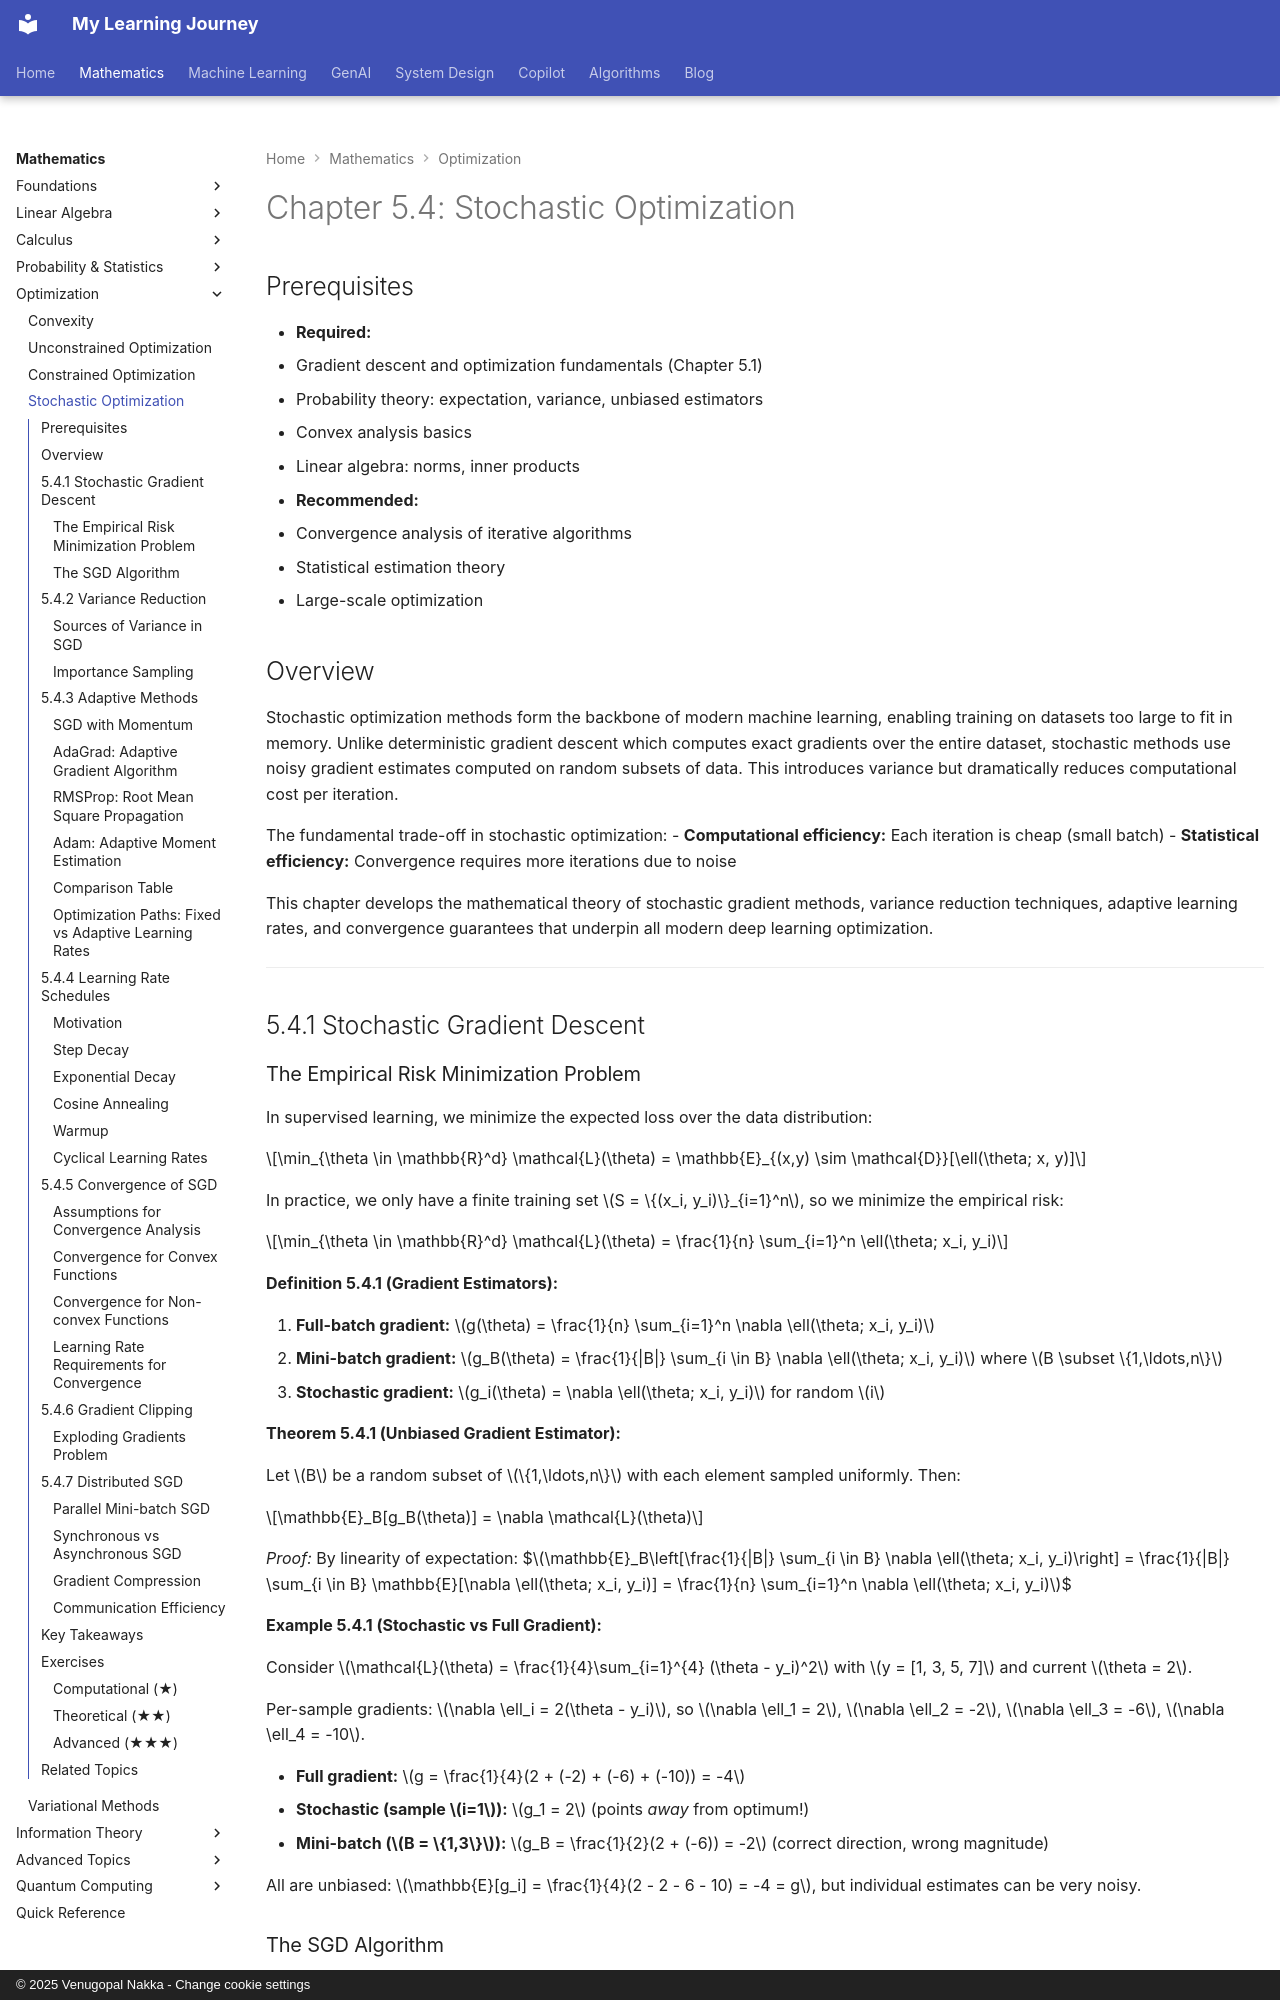

repository: nvgr-GenAI/my-learning · page: math/optimization/stochastic-optimization/index.html · generator: mkdocs · copyright: © 2025 Venugopal Nakka - Change cookie settings

# Chapter 5.4: Stochastic Optimization

## Prerequisites

- **Required:**
  - Gradient descent and optimization fundamentals (Chapter 5.1)
  - Probability theory: expectation, variance, unbiased estimators
  - Convex analysis basics
  - Linear algebra: norms, inner products

- **Recommended:**
  - Convergence analysis of iterative algorithms
  - Statistical estimation theory
  - Large-scale optimization

## Overview

Stochastic optimization methods form the backbone of modern machine learning, enabling training on datasets too large to fit in memory. Unlike deterministic gradient descent which computes exact gradients over the entire dataset, stochastic methods use noisy gradient estimates computed on random subsets of data. This introduces variance but dramatically reduces computational cost per iteration.

The fundamental trade-off in stochastic optimization:
- **Computational efficiency:** Each iteration is cheap (small batch)
- **Statistical efficiency:** Convergence requires more iterations due to noise

This chapter develops the mathematical theory of stochastic gradient methods, variance reduction techniques, adaptive learning rates, and convergence guarantees that underpin all modern deep learning optimization.

---

## 5.4.1 Stochastic Gradient Descent

### The Empirical Risk Minimization Problem

In supervised learning, we minimize the expected loss over the data distribution:

$$\min_{\theta \in \mathbb{R}^d} \mathcal{L}(\theta) = \mathbb{E}_{(x,y) \sim \mathcal{D}}[\ell(\theta; x, y)]$$

In practice, we only have a finite training set $S = \{(x_i, y_i)\}_{i=1}^n$, so we minimize the empirical risk:

$$\min_{\theta \in \mathbb{R}^d} \mathcal{L}(\theta) = \frac{1}{n} \sum_{i=1}^n \ell(\theta; x_i, y_i)$$

**Definition 5.4.1 (Gradient Estimators):**

1. **Full-batch gradient:** $g(\theta) = \frac{1}{n} \sum_{i=1}^n \nabla \ell(\theta; x_i, y_i)$
2. **Mini-batch gradient:** $g_B(\theta) = \frac{1}{|B|} \sum_{i \in B} \nabla \ell(\theta; x_i, y_i)$ where $B \subset \{1,\ldots,n\}$
3. **Stochastic gradient:** $g_i(\theta) = \nabla \ell(\theta; x_i, y_i)$ for random $i$

**Theorem 5.4.1 (Unbiased Gradient Estimator):**

Let $B$ be a random subset of $\{1,\ldots,n\}$ with each element sampled uniformly. Then:

$$\mathbb{E}_B[g_B(\theta)] = \nabla \mathcal{L}(\theta)$$

*Proof:* By linearity of expectation:
$$\mathbb{E}_B\left[\frac{1}{|B|} \sum_{i \in B} \nabla \ell(\theta; x_i, y_i)\right] = \frac{1}{|B|} \sum_{i \in B} \mathbb{E}[\nabla \ell(\theta; x_i, y_i)] = \frac{1}{n} \sum_{i=1}^n \nabla \ell(\theta; x_i, y_i)$$

**Example 5.4.1 (Stochastic vs Full Gradient):**

Consider $\mathcal{L}(\theta) = \frac{1}{4}\sum_{i=1}^{4} (\theta - y_i)^2$ with $y = [1, 3, 5, 7]$ and current $\theta = 2$.

Per-sample gradients: $\nabla \ell_i = 2(\theta - y_i)$, so $\nabla \ell_1 = 2$, $\nabla \ell_2 = -2$, $\nabla \ell_3 = -6$, $\nabla \ell_4 = -10$.

- **Full gradient:** $g = \frac{1}{4}(2 + (-2) + (-6) + (-10)) = -4$
- **Stochastic (sample $i=1$):** $g_1 = 2$ (points *away* from optimum!)
- **Mini-batch ($B = \{1,3\}$):** $g_B = \frac{1}{2}(2 + (-6)) = -2$ (correct direction, wrong magnitude)

All are unbiased: $\mathbb{E}[g_i] = \frac{1}{4}(2 - 2 - 6 - 10) = -4 = g$, but individual estimates can be very noisy.
